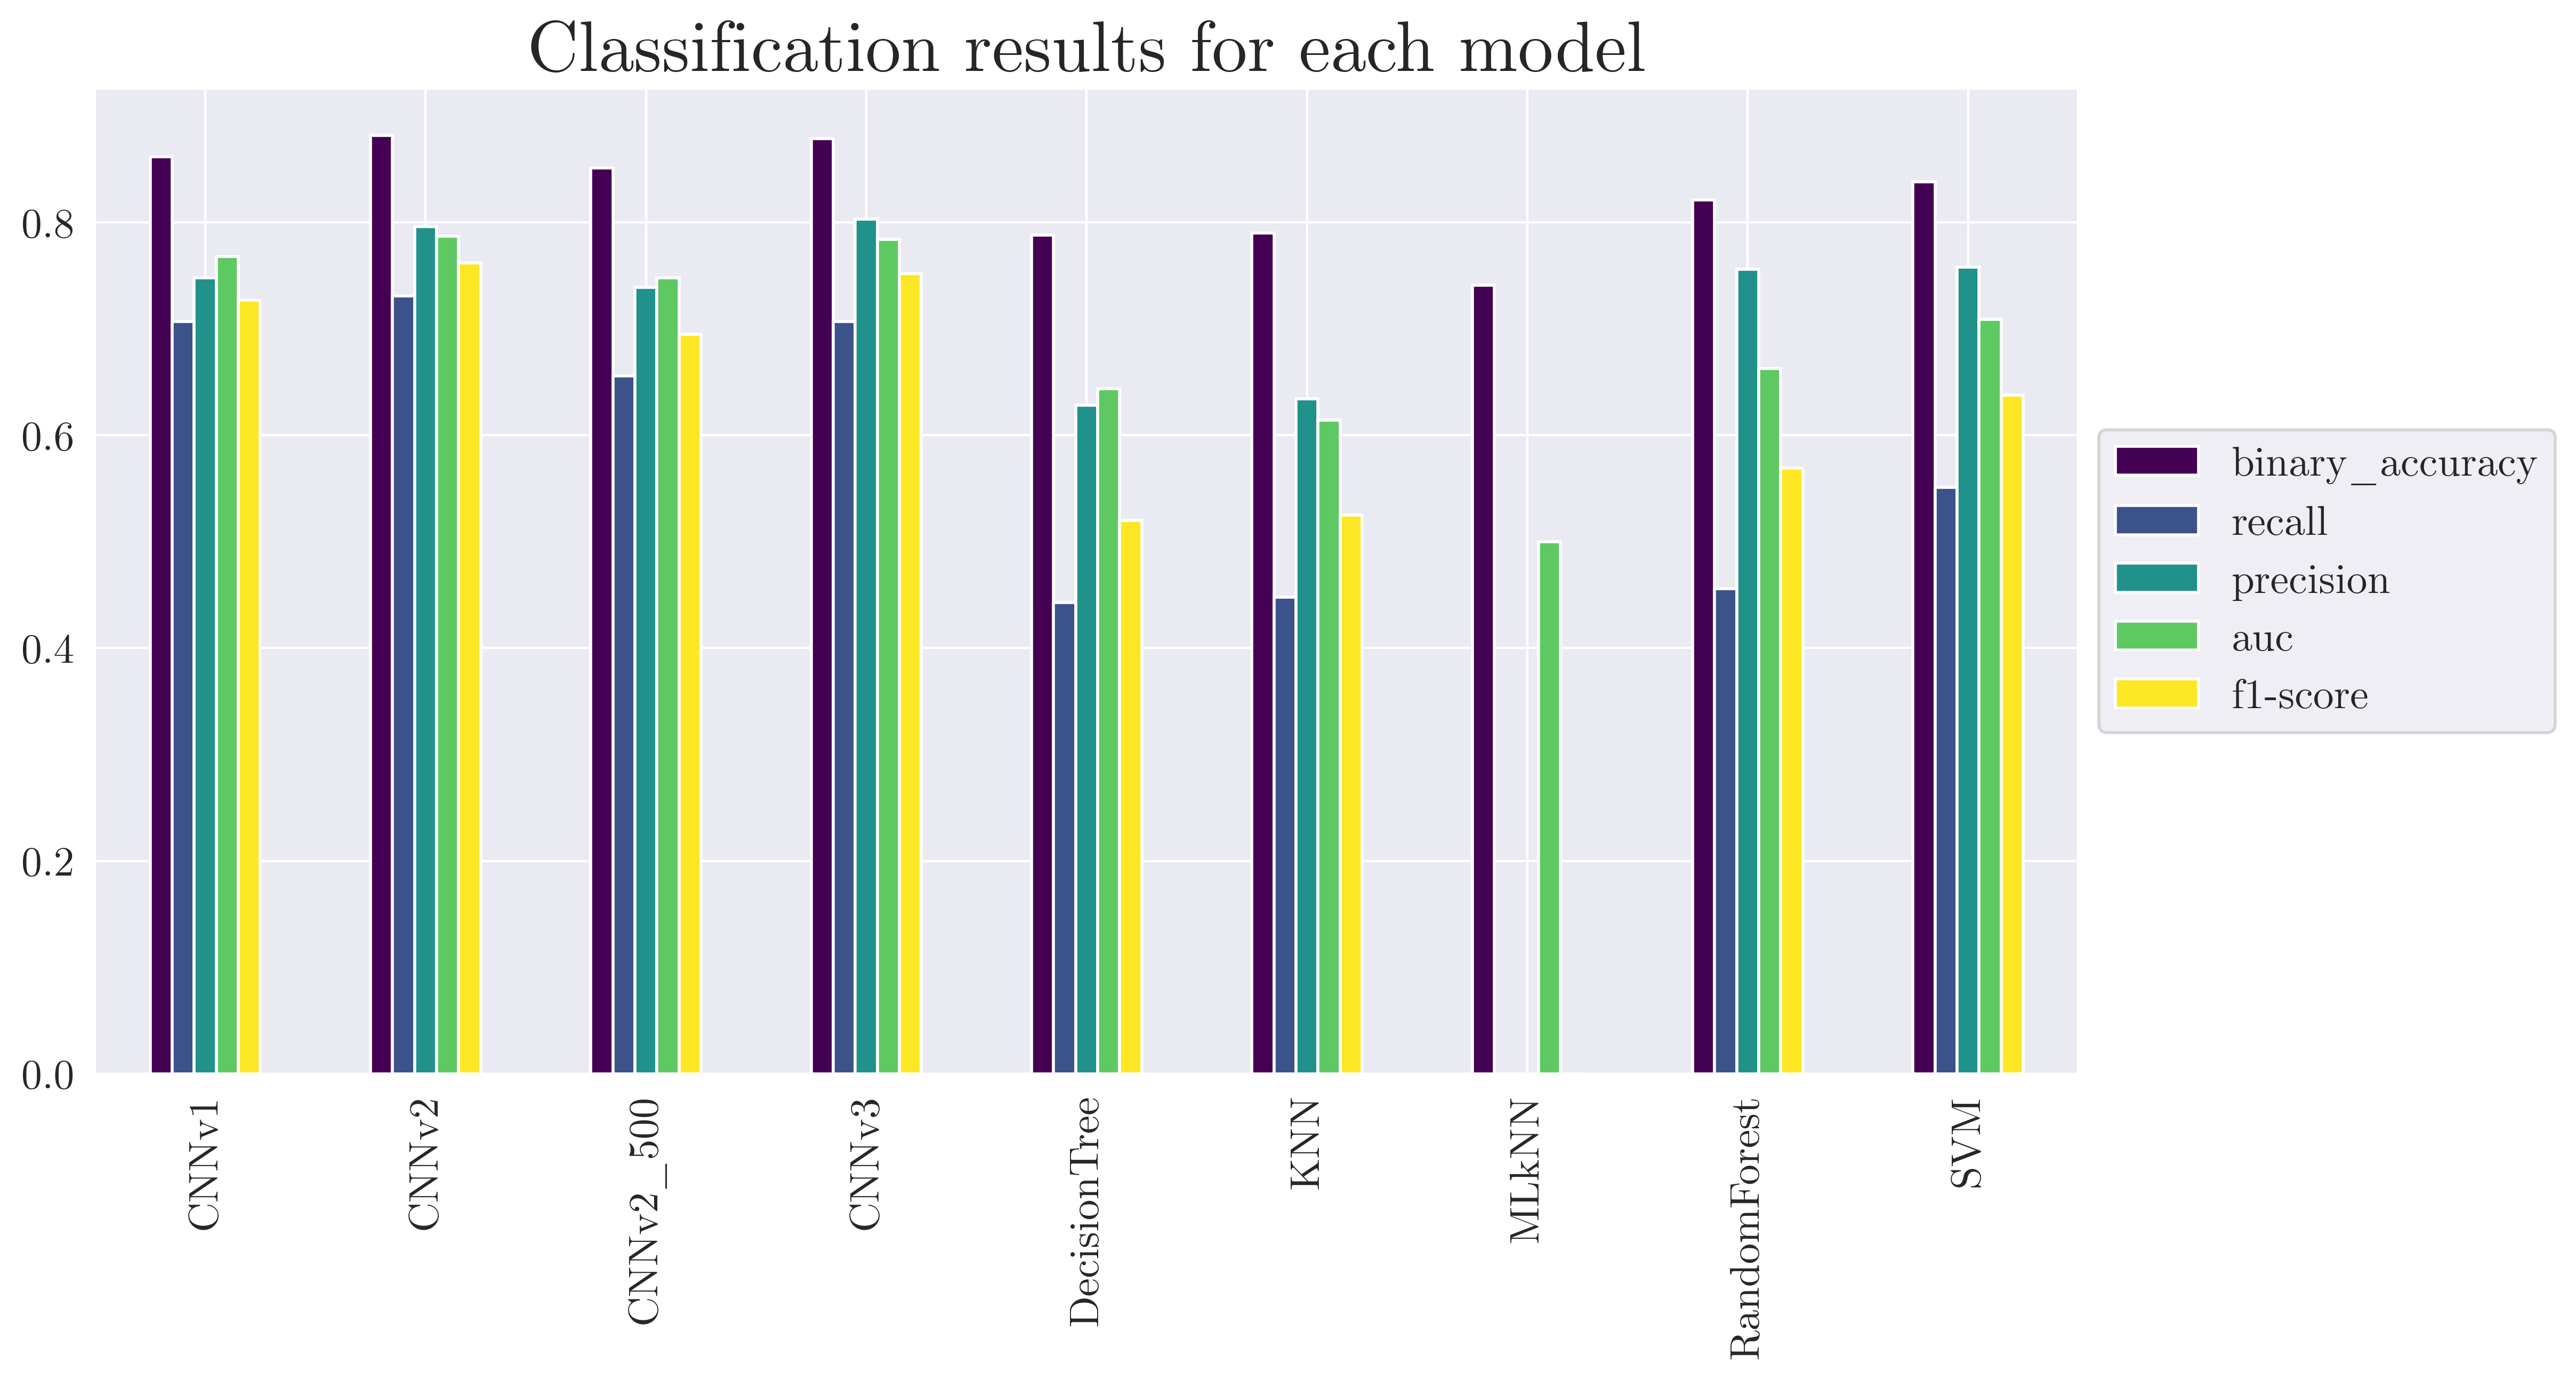

The file beside this chart, header and first rows:
, loss, binary_accuracy, recall, precision, auc, f1-score
CNNv1, 0.324, 0.862, 0.707, 0.748, 0.768, 0.727
CNNv2, 0.294, 0.882, 0.731, 0.796, 0.787, 0.762
CNNv2_500, 0.353, 0.851, 0.656, 0.739, 0.748, 0.695
CNNv3, 0.319, 0.879, 0.707, 0.803, 0.784, 0.752
DecisionTree, 0.469, 0.788, 0.443, 0.628, 0.644, 0.52
KNN, 0.801, 0.79, 0.448, 0.634, 0.614, 0.525
MLkNN, 1.342, 0.741, 0.0, 0.0, 0.5, 0.0
RandomForest, 0.404, 0.821, 0.456, 0.756, 0.663, 0.569
SVM, 0.377, 0.838, 0.551, 0.758, 0.709, 0.638
